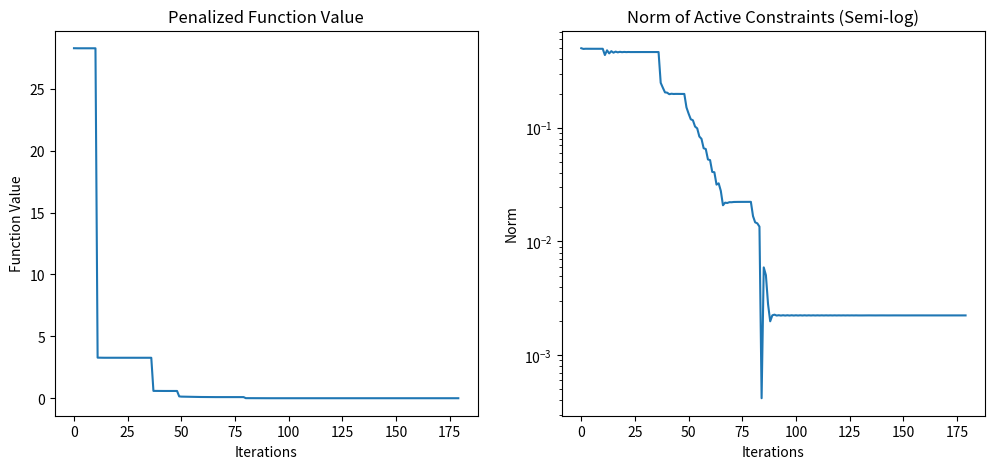

Write the Python code that produced this figure.
import numpy as np
import matplotlib.pyplot as plt

A = np.array([[1.0, 1.0], 
              [1.0, -1.0], 
              [-1.0, 1.0], 
              [-1.0, -1.0]])
b = np.array([1.0, 1.0, 1.0, 1.0])
c = np.array([1.0, 0.5])

def f_mu(x, mu):
    if np.any(b - np.dot(A, x) <= 0) or np.any(x <= 0):
        return np.inf

    barrier_A = np.sum(np.log(b - np.dot(A, x)))
    barrier_x = np.log(x[0]) + np.log(x[1])
    
    return np.dot(c, x) - mu * barrier_A - mu * barrier_x


def grad_f_mu(x, mu):
    g = np.copy(c)
    
    for i in range(4):
        g += mu * A[i, :] / (b[i] - np.dot(A[i, :], x))
    g[0] -= mu / x[0]
    g[1] -= mu / x[1]
    
    return g


def armijo_linesearch(f, x, d, gk, mu, beta=0.5, max_iter=100):
    c_val = 1e-4
    alpha = 1.0
    for _ in range(max_iter):
        if f(x + alpha * d, mu) <= f(x, mu) + c_val * alpha * np.dot(gk, d):
            return alpha
        alpha = beta * alpha
    return alpha

mu_vec = [10.0, 1.0, 0.1, 0.01, 0.001]
x = np.array([0.2, 0.2]) 

all_f_vals = []
all_active_violations = []

for mu in mu_vec:
    for iter in range(100):
        gk = grad_f_mu(x, mu)
        if np.linalg.norm(gk) < 1e-4:
            break
        d = -gk
        alpha = armijo_linesearch(f_mu, x, d, gk, mu, beta=0.5)
        x = x + alpha * d
        
        all_f_vals.append(f_mu(x, mu))
        all_active_violations.append(np.sqrt(x[0]**2 + x[1]**2))
        
    print(f"Result for mu = {mu}: x = {x}")

plt.figure(figsize=(12, 5))

plt.subplot(1, 2, 1)
plt.plot(all_f_vals)
plt.title("Penalized Function Value")
plt.xlabel("Iterations")
plt.ylabel("Function Value")
plt.subplot(1, 2, 2)
plt.semilogy(all_active_violations)
plt.title("Norm of Active Constraints (Semi-log)")
plt.xlabel("Iterations")
plt.ylabel("Norm")
plt.show()
